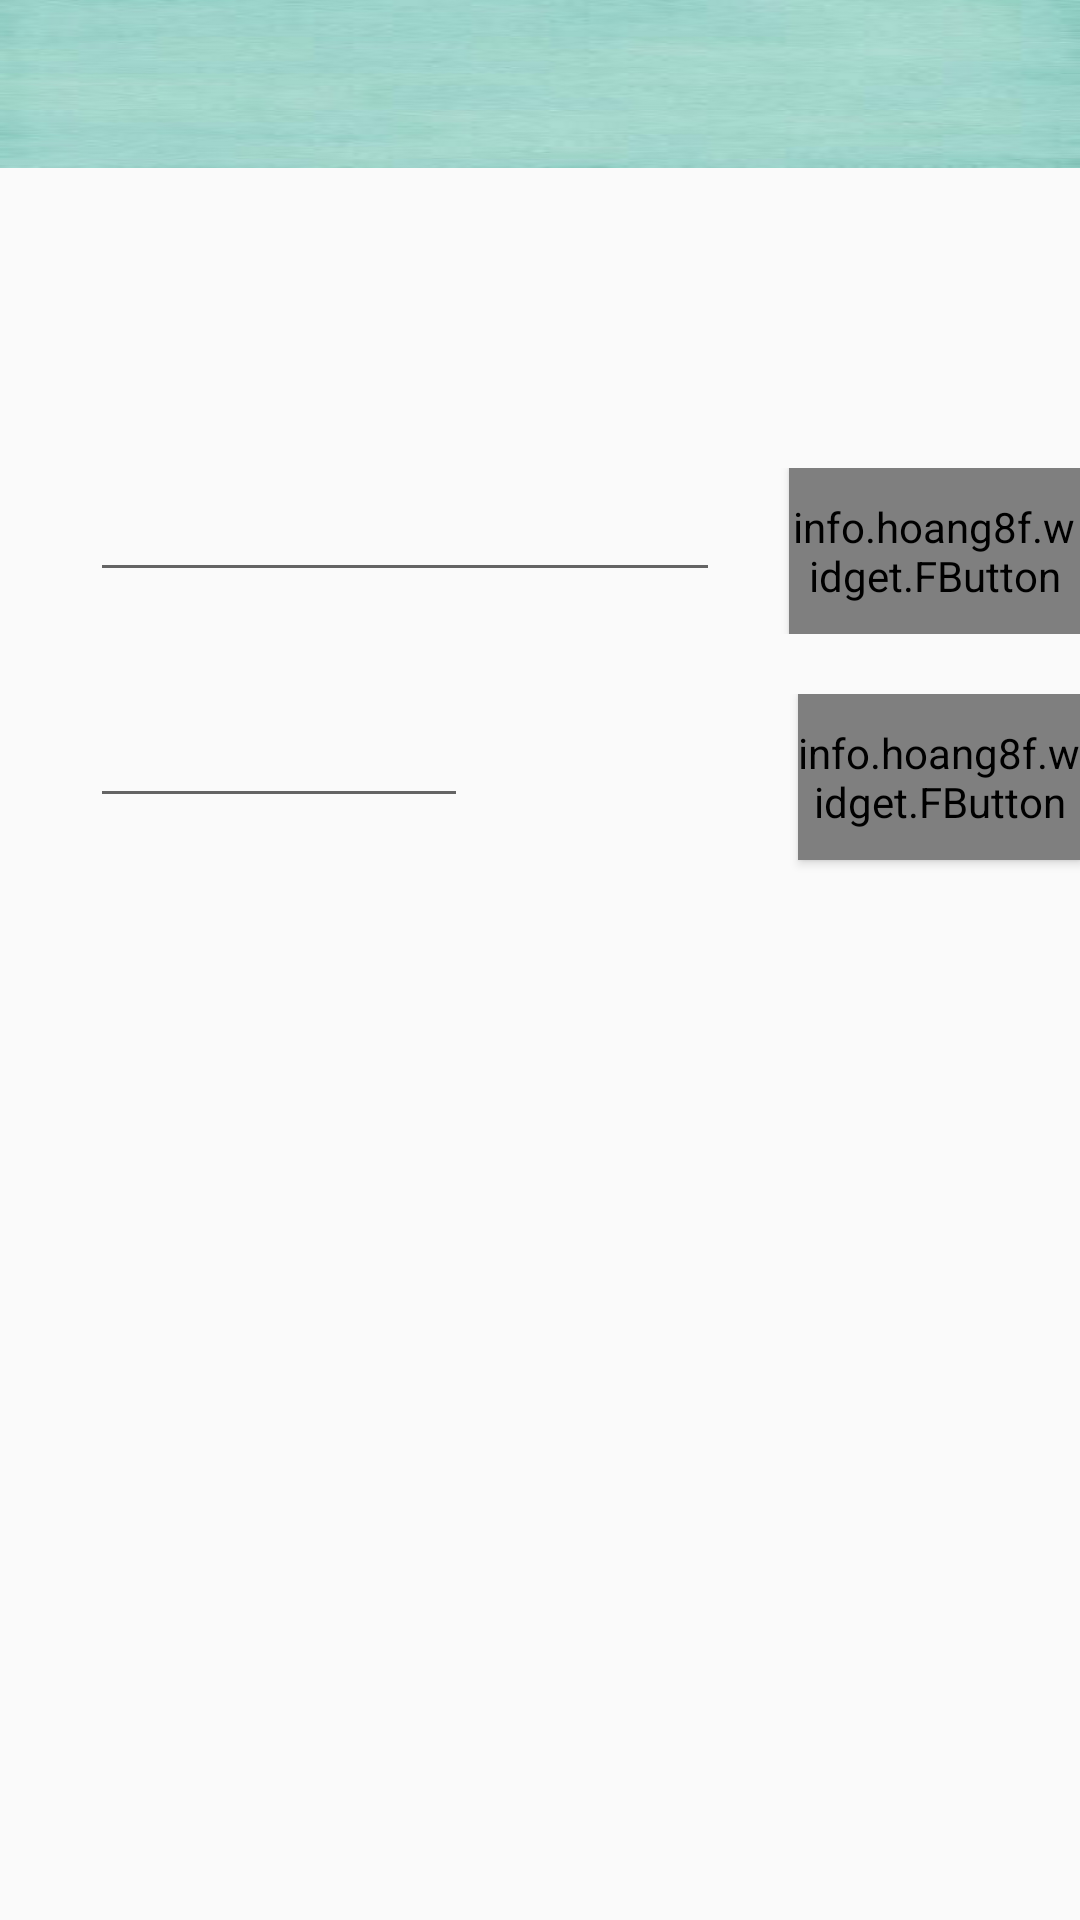

Reconstruct the res/layout file that produces this screen, plus the resources it refers to.
<!-- AndroidManifest.xml: application theme AppTheme -->
<!-- res/layout/activity_login.xml -->
<?xml version="1.0" encoding="utf-8"?>
<LinearLayout xmlns:android="http://schemas.android.com/apk/res/android"
    xmlns:tools="http://schemas.android.com/tools"
    xmlns:fbutton="http://schemas.android.com/apk/res-auto"
    android:orientation="vertical" android:layout_width="match_parent"
    android:layout_height="match_parent"
    android:fitsSystemWindows="true"
    tools:openDrawer="start">
    <include
        android:id="@+id/abm"
        layout="@layout/choose_bar"
        android:layout_width="match_parent"
        android:layout_height="wrap_content" />

    <LinearLayout
        android:layout_width="match_parent"
        android:layout_height="wrap_content"
        android:orientation="horizontal"
        android:layout_marginTop="100dp">

        <EditText
            android:layout_width="wrap_content"
            android:layout_height="wrap_content"
            android:inputType="phone"
            android:ems="10"
            android:id="@+id/phone"
            android:layout_marginLeft="30dp"

        />

        <info.hoang8f.widget.FButton
            style="?android:attr/buttonStyleSmall"
            fbutton:buttonColor="@color/fbutton_color_peter_river"
            fbutton:shadowColor="@color/fbutton_color_belize_hole"
            fbutton:shadowEnabled="true"
            fbutton:shadowHeight="2dp"
            fbutton:cornerRadius="5dp"
            android:textColor="#ffffff"
            android:layout_width="wrap_content"
            android:layout_height="wrap_content"
            android:text="获取验证码"
            android:id="@+id/get_code"
            android:layout_marginLeft="23dp"/>
    </LinearLayout>
    <LinearLayout
        android:layout_width="match_parent"
        android:layout_height="60dp"
        android:layout_marginTop="20dp">
        <EditText
            android:layout_width="wrap_content"
            android:layout_height="wrap_content"
            android:id="@+id/editText"
            android:ems="6"
            android:layout_marginLeft="30dp"/>
        <info.hoang8f.widget.FButton
            style="?android:attr/buttonStyleSmall"
            fbutton:buttonColor="@color/fbutton_color_emerald"
            fbutton:shadowColor="@color/fbutton_color_nephritis"
            fbutton:shadowEnabled="true"
            fbutton:shadowHeight="2dp"
            fbutton:cornerRadius="5dp"
            android:layout_width="wrap_content"
            android:layout_height="wrap_content"
            android:text="登录"
            android:textColor="#ffffff"
            android:id="@+id/login"
            android:layout_marginLeft="110dp"/>
    </LinearLayout>


</LinearLayout>
<!-- res/layout/choose_bar.xml (included above) -->
<?xml version="1.0" encoding="utf-8"?>
<android.support.design.widget.CoordinatorLayout xmlns:android="http://schemas.android.com/apk/res/android"
    xmlns:app="http://schemas.android.com/apk/res-auto"
    xmlns:tools="http://schemas.android.com/tools"
    android:layout_width="match_parent"
    android:layout_height="wrap_content"
    android:fitsSystemWindows="true"
    tools:context=".view.activity.MainActivity">

    <android.support.design.widget.AppBarLayout
        android:layout_width="match_parent"
        android:layout_height="wrap_content"
        android:theme="@style/AppTheme.AppBarOverlay">

        <android.support.v7.widget.Toolbar
            android:id="@+id/choose_toolbar"
            android:layout_width="match_parent"
            android:layout_height="?attr/actionBarSize"
            android:background="@drawable/bar"
            app:popupTheme="@style/AppTheme.PopupOverlay" >
        </android.support.v7.widget.Toolbar>

    </android.support.design.widget.AppBarLayout>


</android.support.design.widget.CoordinatorLayout>
<!-- resources referenced by this layout -->
<resources>
  <!-- drawable bar: png bitmap (drawable, 113779 bytes) -->
  <style name="AppTheme.AppBarOverlay" parent="ThemeOverlay.AppCompat.Dark.ActionBar">
      </style>
  <style name="AppTheme.PopupOverlay" parent="ThemeOverlay.AppCompat.Light">
      </style>
  <style name="AppTheme" parent="Theme.AppCompat.Light.DarkActionBar">
          
          <item name="colorPrimary">@color/colorPrimary</item>
          <item name="colorPrimaryDark">@color/highlighted_text_material_dark</item>
          <item name="colorAccent">@color/colorAccent</item>
      </style>
  <!-- not gathered from this repository: default colours our renderer supplied (Android Studio template values) -->
  <color name="colorPrimary">#FF6200EE</color>
  <color name="colorAccent">#FF03DAC5</color>
</resources>
